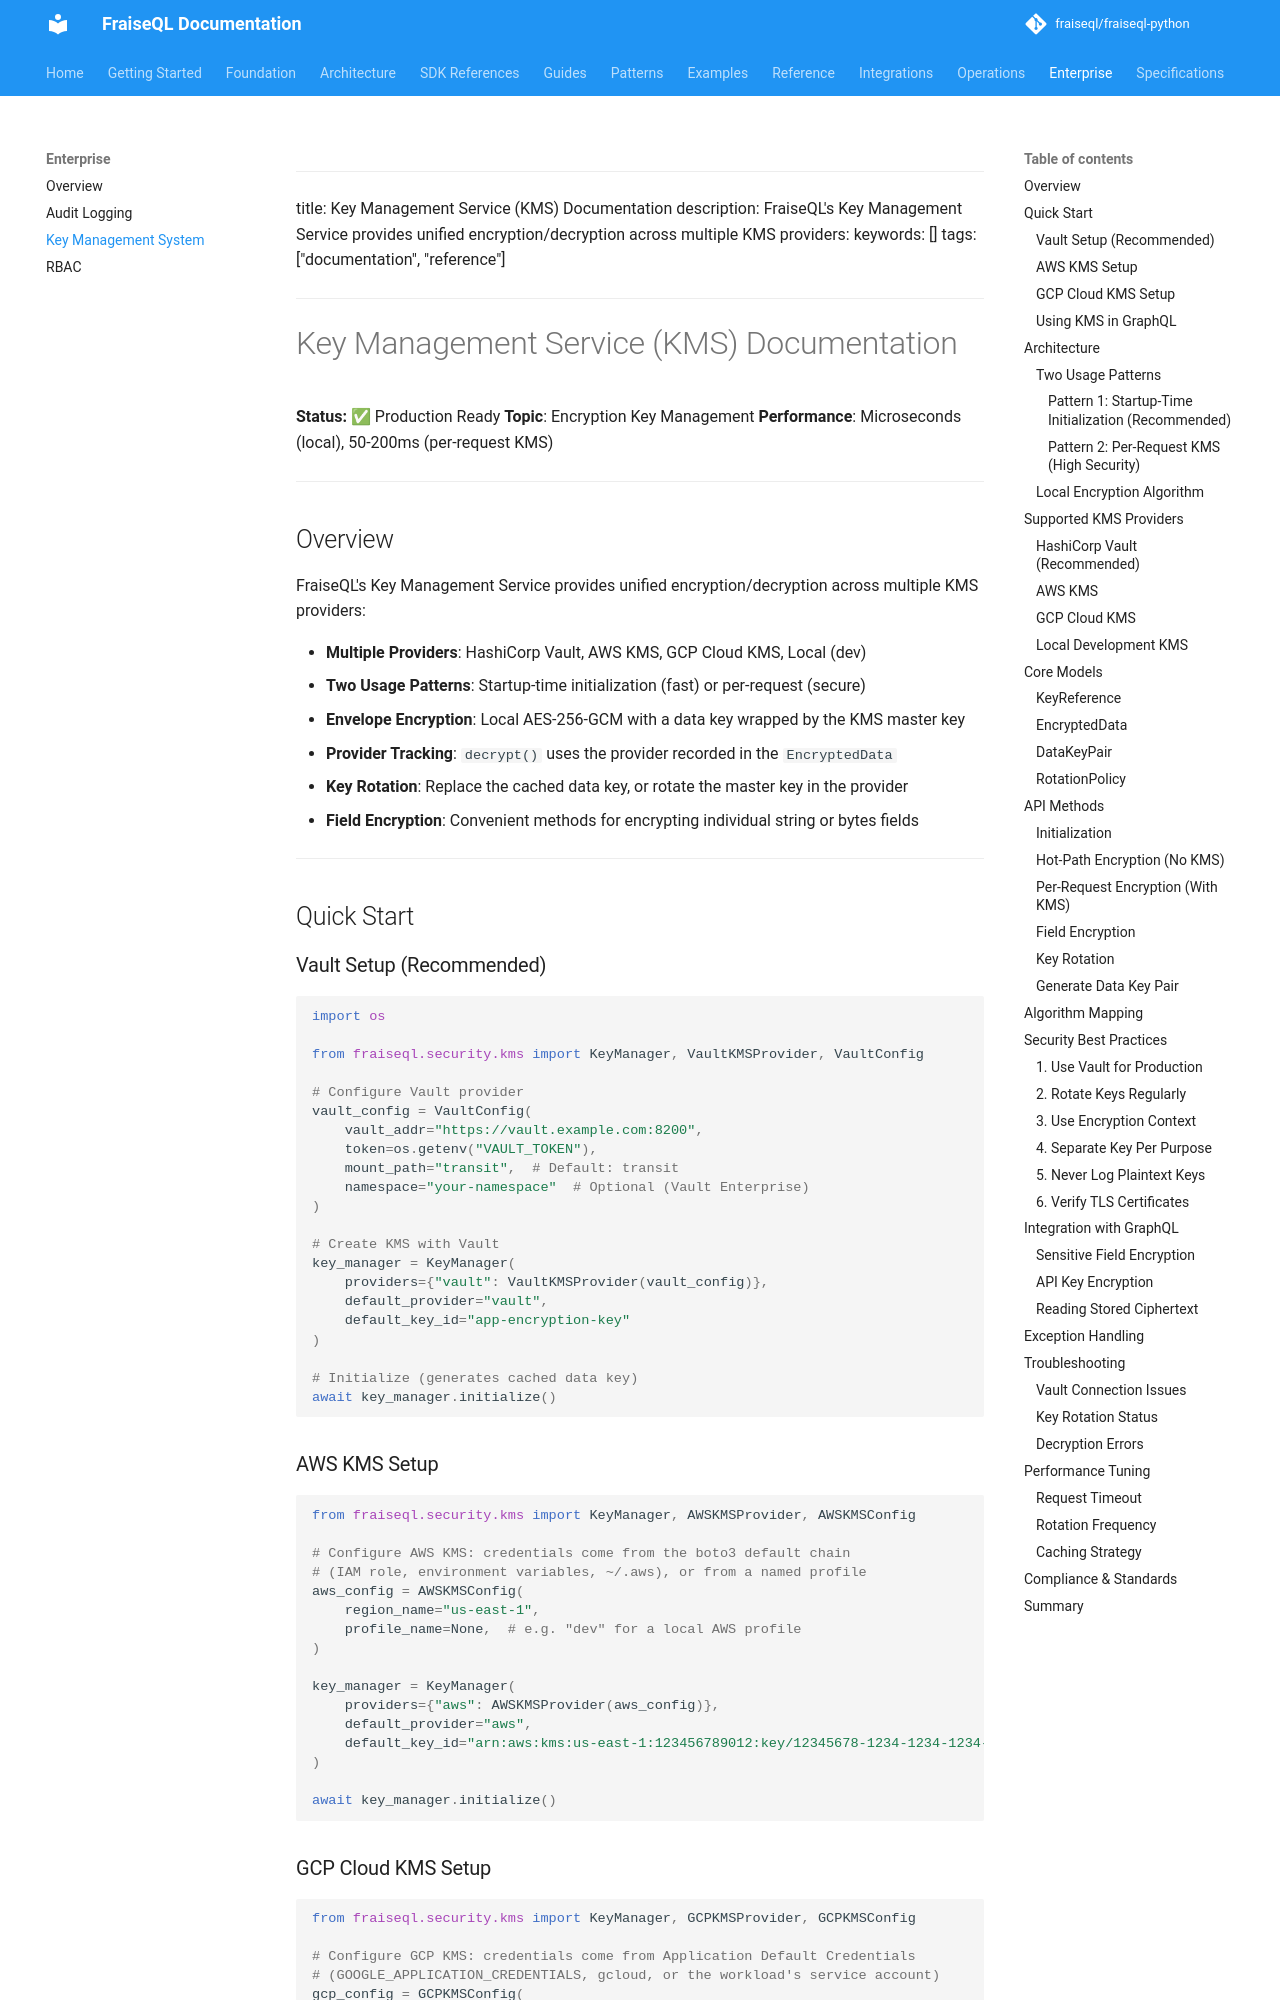

repository: fraiseql/fraiseql-python · page: enterprise/kms/index.html · generator: mkdocs

<!-- Skip to main content -->
---

title: Key Management Service (KMS) Documentation
description: FraiseQL's Key Management Service provides unified encryption/decryption across multiple KMS providers:
keywords: []
tags: ["documentation", "reference"]
---

# Key Management Service (KMS) Documentation

**Status:** ✅ Production Ready
**Topic**: Encryption Key Management
**Performance**: Microseconds (local), 50-200ms (per-request KMS)

---

## Overview

FraiseQL's Key Management Service provides unified encryption/decryption across multiple KMS providers:

- **Multiple Providers**: HashiCorp Vault, AWS KMS, GCP Cloud KMS, Local (dev)
- **Two Usage Patterns**: Startup-time initialization (fast) or per-request (secure)
- **Envelope Encryption**: Local AES-256-GCM with a data key wrapped by the KMS master key
- **Provider Tracking**: `decrypt()` uses the provider recorded in the `EncryptedData`
- **Key Rotation**: Replace the cached data key, or rotate the master key in the provider
- **Field Encryption**: Convenient methods for encrypting individual string or bytes fields

---

## Quick Start

### Vault Setup (Recommended)

```python
import os

from fraiseql.security.kms import KeyManager, VaultKMSProvider, VaultConfig

# Configure Vault provider
vault_config = VaultConfig(
    vault_addr="https://vault.example.com:8200",
    token=os.getenv("VAULT_TOKEN"),
    mount_path="transit",  # Default: transit
    namespace="your-namespace"  # Optional (Vault Enterprise)
)

# Create KMS with Vault
key_manager = KeyManager(
    providers={"vault": VaultKMSProvider(vault_config)},
    default_provider="vault",
    default_key_id="app-encryption-key"
)

# Initialize (generates cached data key)
await key_manager.initialize()
```

### AWS KMS Setup

```python
from fraiseql.security.kms import KeyManager, AWSKMSProvider, AWSKMSConfig

# Configure AWS KMS: credentials come from the boto3 default chain
# (IAM role, environment variables, ~/.aws), or from a named profile
aws_config = AWSKMSConfig(
    region_name="us-east-1",
    profile_name=None,  # e.g. "dev" for a local AWS profile
)

key_manager = KeyManager(
    providers={"aws": AWSKMSProvider(aws_config)},
    default_provider="aws",
    default_key_id="arn:aws:kms:us-east-1:123456789012:key/12345678-1234-1234-1234-123456789012"
)

await key_manager.initialize()
```
